Run: headless pygame with SDL's dummy video driver; simulated clock (each Clock.tick advances the game by its frame time, no real sleeping); random seed 0; keys injected as events and as key.get_pressed() state; no mouse input.
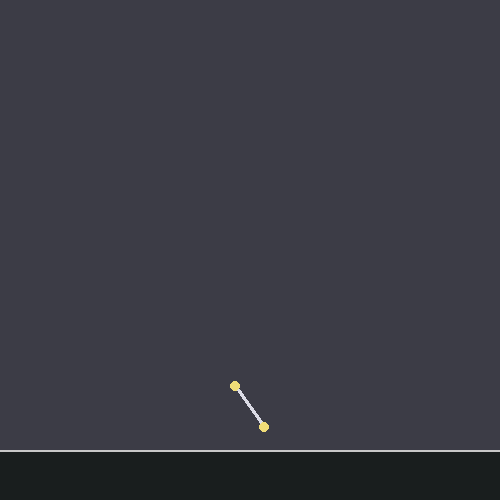
Frame 1 of 4 · flips 1–60 · no input
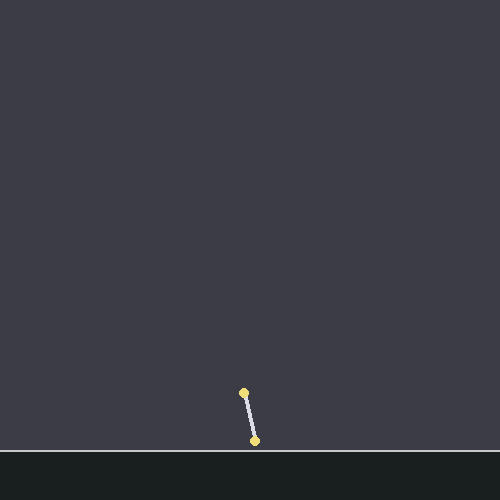
Frame 2 of 4 · flips 61–180 · tapped SPACE, RETURN · held RIGHT (→), D
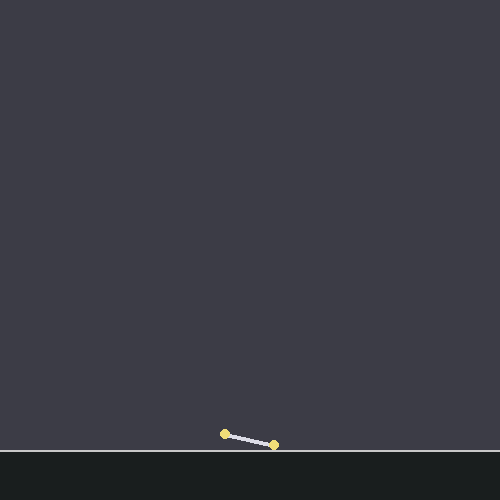
Frame 3 of 4 · flips 181–300 · held DOWN (↓), S
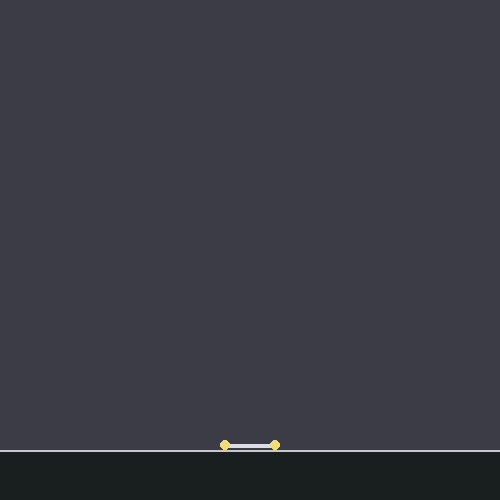
Frame 4 of 4 · flips 301–420 · held LEFT (←), A, UP (↑), W

The pygame program that drew these frames:

import pygame
import time

SCREEN_WIDTH = 500
SCREEN_HEIGHT = 500

FLOOR_Y = 450

FPS = 60

BACKGROUND_COLOR = (25, 30, 30)
GREEN = (0, 255, 0)
DARK_GREY = (60, 60, 70)

LINE_COLOR = (200, 200, 200)

class Point:
    def __init__(self, x, y, radius):
        self.position = pygame.Vector2(x, y)
        self.velocity = pygame.Vector2(0, 0)
        self.acceleration = pygame.Vector2(0, 0)

        self.radius = radius

    def apply_force(self, force):
        self.acceleration += force

    def update(self, dt):
        self.velocity += self.acceleration * dt
        self.position += self.velocity * dt
        self.acceleration *= 0

    def solve_floor_collision(self):
        if self.position.y + self.radius > FLOOR_Y:
            self.position.y = FLOOR_Y - self.radius
            self.velocity.y *= -0.8
            self.velocity.x *= 0.9
        

    def draw(self,screen):
        pygame.draw.circle(
            screen,
            (240, 220, 120),
            (self.position.x, self.position.y), self.radius
        )


class Bone:
    def __init__(self, point_a, point_b, length):
        self.point_a = point_a
        self.point_b = point_b
        self.length = length

    def solve(self):
        delta = self.point_b.position - self.point_a.position
        distance = delta.length()

        if distance == 0:
            return

        difference = (distance - self.length) / distance
        correction = delta * 0.5 * difference

        self.point_a.position += correction
        self.point_b.position -= correction

    def draw(self, screen):
        pygame.draw.line(
            screen,
            (220, 220, 230),
            self.point_a.position,
            self.point_b.position,
            4,
        )

def draw_world(screen):
    screen.fill(BACKGROUND_COLOR)

    pygame.draw.rect(screen, DARK_GREY, pygame.Rect(0, 0, 500, FLOOR_Y))

    pygame.draw.line(screen, LINE_COLOR, (0, FLOOR_Y), (500, FLOOR_Y), 2)

def main():
    pygame.init()

    screen = pygame.display.set_mode((SCREEN_WIDTH, SCREEN_HEIGHT))
    clock = pygame.time.Clock()

    

    p1 = Point(240, 100, 5)
    p2 = Point(260, 140, 5)
    points = [
        #Point(230, 100, 5),
        #Point(260, 100, 5),
        #Point(245, 140, 5),
        p1,
        p2,
    ]

    bone = Bone(p1, p2, 50)

    gravity_force = pygame.Vector2(0, 0.001)
    running = True
    while running:
        all_events = pygame.event.get()
        for event in all_events:
            if event.type == pygame.QUIT:
                running = False
        dt = clock.tick(FPS)
        
        
        for point in points:
            point.apply_force(gravity_force)
            point.update(dt)
            point.solve_floor_collision()
            point.draw(screen)

        for _ in range(8):
            bone.solve()
        
        for point in points:
            point.solve_floor_collision()
        draw_world(screen)
        bone.draw(screen)
        for point in points:
            point.draw(screen)
        
        pygame.display.update()


    pygame.quit()

main()
